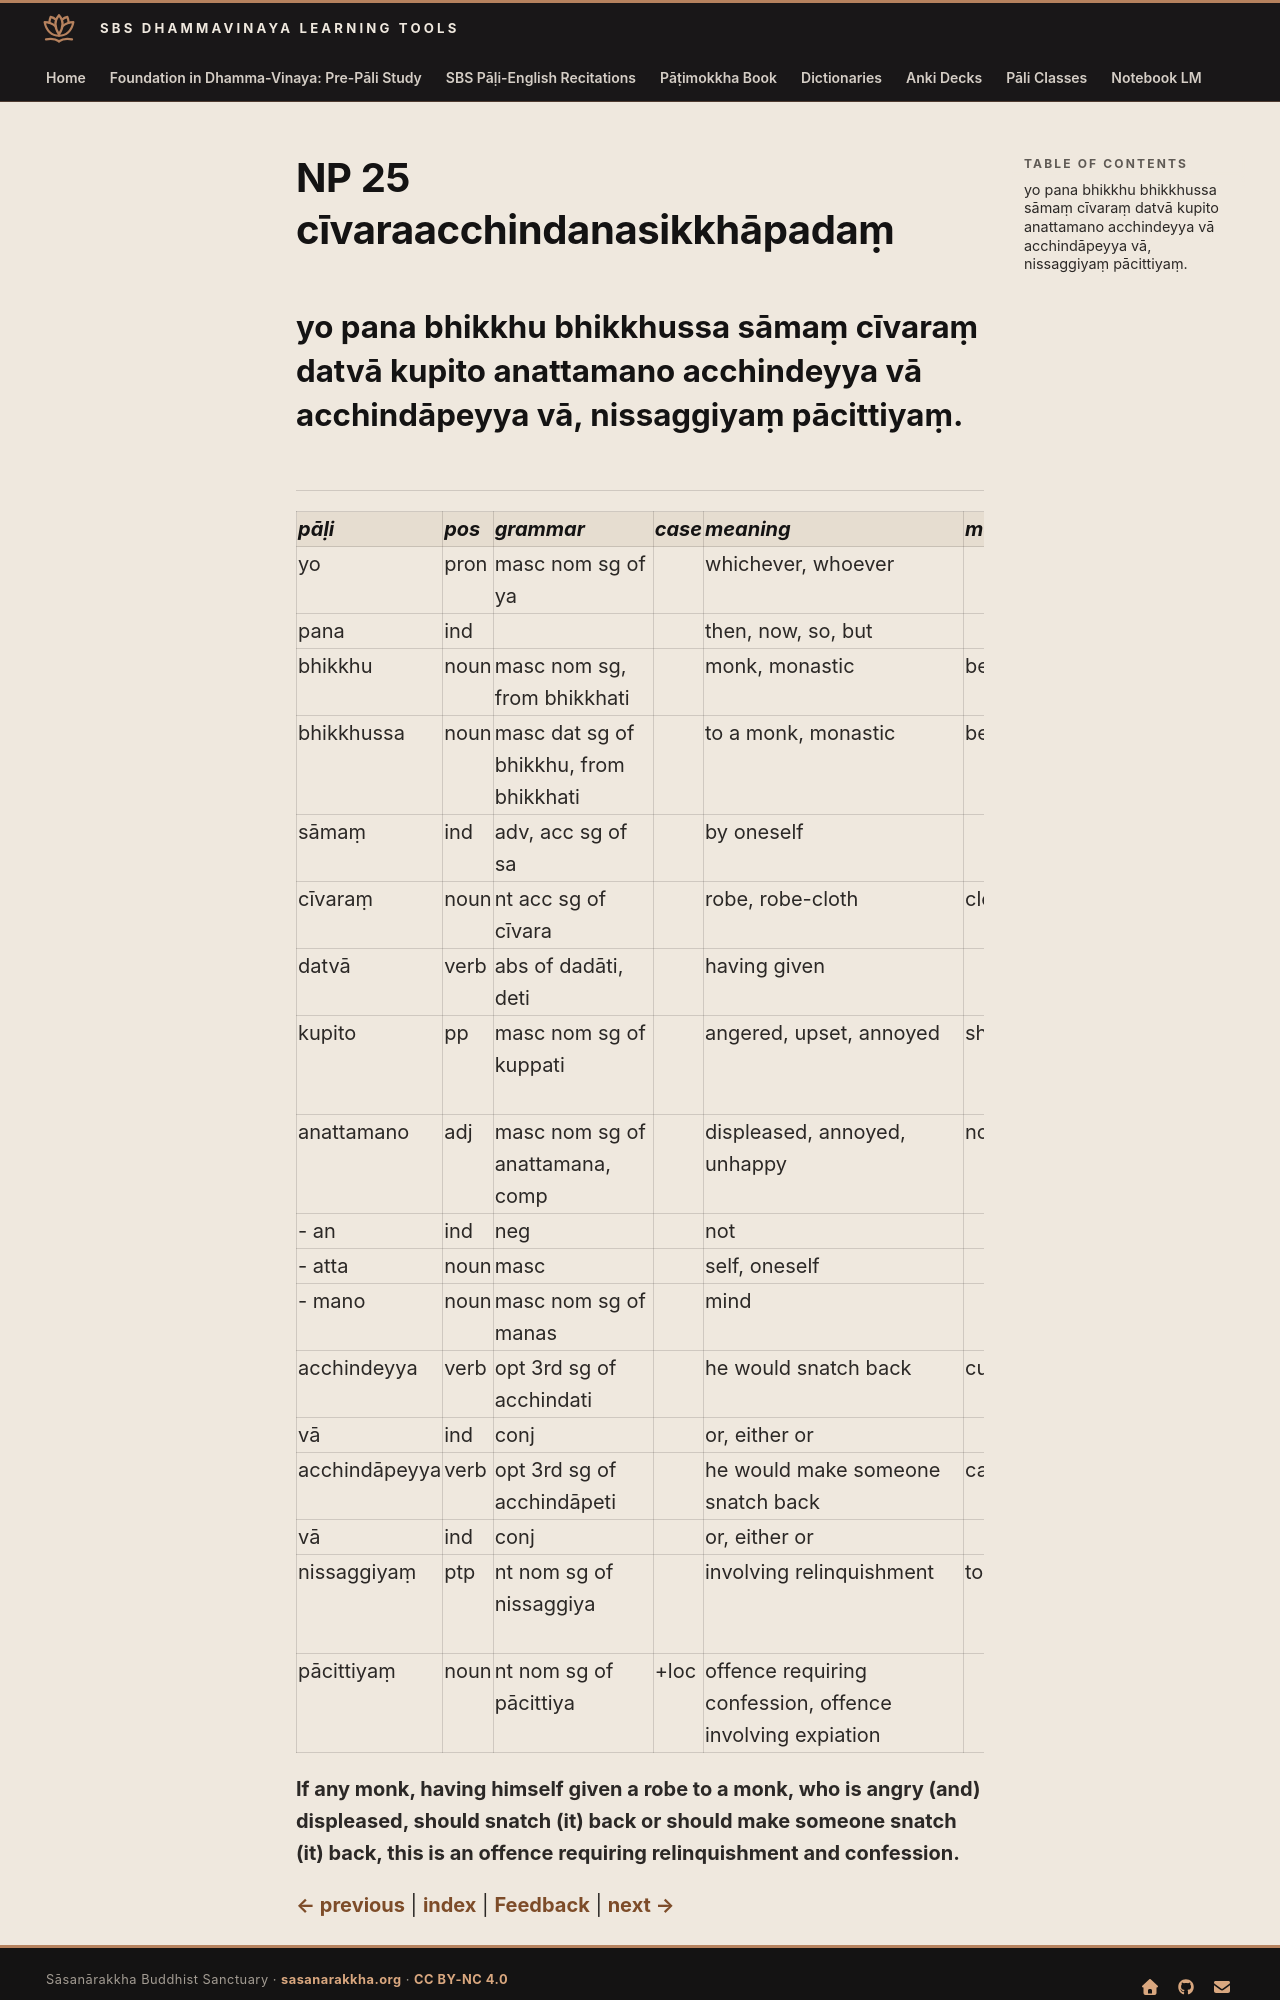

repository: sasanarakkha/study-tools · page: 6-pali-class/bhikkhu-patimokkha/052-np-25/index.html · generator: mkdocs

# NP 25 cīvaraacchindanasikkhāpadaṃ

## yo pana bhikkhu bhikkhussa sāmaṃ cīvaraṃ datvā kupito anattamano acchindeyya vā acchindāpeyya vā, nissaggiyaṃ pācittiyaṃ.

| pāḷi | pos | grammar | case | meaning | meaning_lit | root | base | construction | compound_type | compound_construction |
| :--- | :--- | :--- | :--- | :--- | :--- | :--- | :--- | :--- | :--- | :--- |
| yo | pron | masc nom sg of ya | | whichever, whoever | | | | | | |
| pana | ind | | | then, now, so, but | | | | | | |
| bhikkhu | noun | masc nom sg, from bhikkhati | | monk, monastic | beggar, mendicant | √bhikkh (beg) | | √bhikkh + u | | |
| bhikkhussa | noun | masc dat sg of bhikkhu, from bhikkhati | | to a monk, monastic | beggar, mendicant | √bhikkh (beg) | | √bhikkh + u | | |
| sāmaṃ | ind | adv, acc sg of sa | | by oneself | | | | sa + āmaṃ | | |
| cīvaraṃ | noun | nt acc sg of cīvara | | robe, robe-cloth | cloth | | | | | |
| datvā | verb | abs of dadāti, deti | | having given | | √dā (give) | | √dā + tvā | | |
| kupito | pp | masc nom sg of kuppati | | angered, upset, annoyed | shaken | √kup (shake, be angry) | | √kup + ita | | |
| anattamano | adj | masc nom sg of anattamana, comp | | displeased, annoyed, unhappy | not own mind | | | na + atta + mana | kammadhāraya | na + attamana |
| - an | ind | neg | | not | | | | na > an | | |
| - atta | noun | masc | | self, oneself | | | | | | |
| - mano | noun | masc nom sg of manas | | mind | | √man (think) | | √man + as | | |
| acchindeyya | verb | opt 3rd sg of acchindati | | he would snatch back | cut back | √chid (cut, steal) | √chid + ṃa > chinda | ā + chinda + ti | | |
| vā | ind | conj | | or, either or | | | | | | |
| acchindāpeyya | verb | opt 3rd sg of acchindāpeti | | he would make someone snatch back | cause to cut back | √chid (cut, steal) | √chid + ṃa + āpe > chindāpe | ā + chindāpe + ti | | |
| vā | ind | conj | | or, either or | | | | | | |
| nissaggiyaṃ | ptp | nt nom sg of nissaggiya | | involving relinquishment | to be given up | √sajj (relinquish, let loose) | | ni + √sajj > sagg + iya | | |
| pācittiyaṃ | noun | nt nom sg of pācittiya | +loc | offence requiring confession, offence involving expiation | | | | | | |

**If any monk, having himself given a robe to a monk, who is angry (and) displeased, should snatch (it) back or should make someone snatch (it) back, this is an offence requiring relinquishment and confession.**
